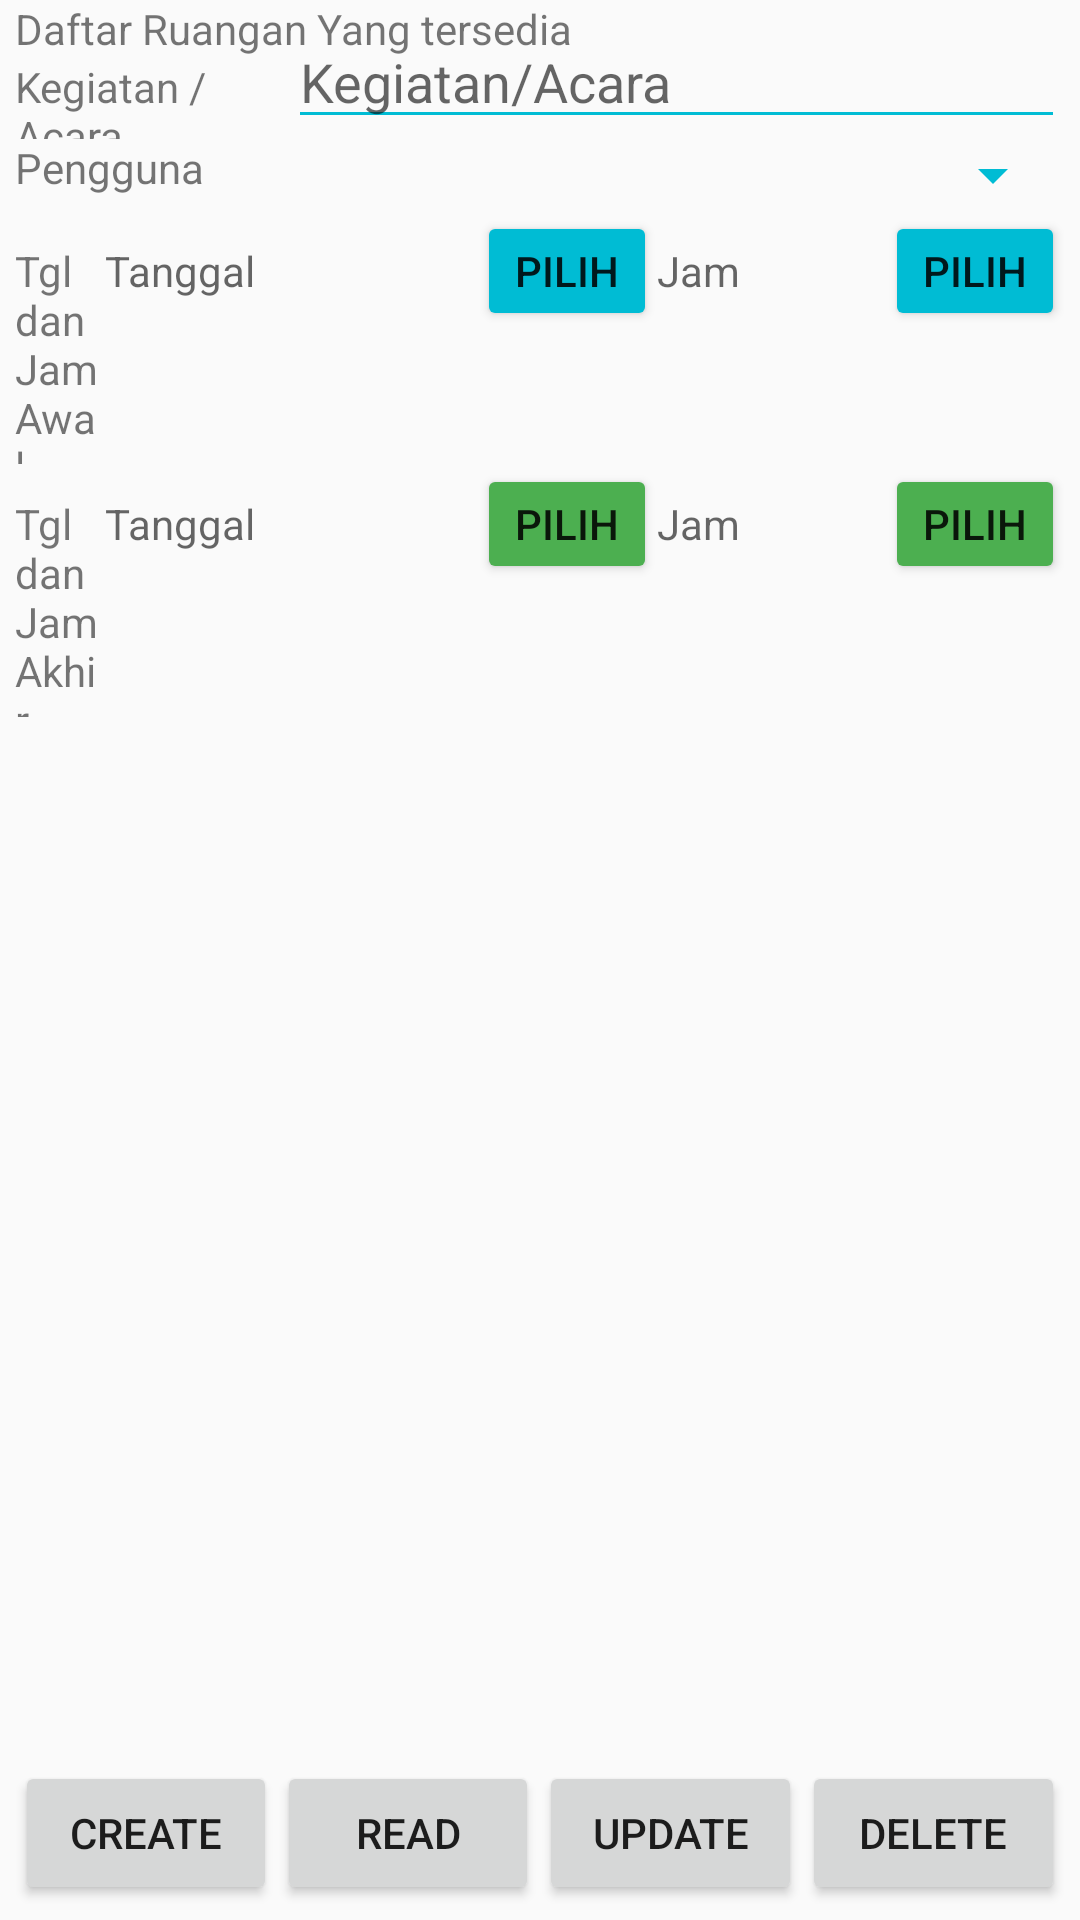

Produce the Android XML layout that renders to this screen, including the resource entries it uses.
<!-- AndroidManifest.xml: application theme AppTheme -->
<!-- res/layout/activity_approval.xml -->
<?xml version="1.0" encoding="utf-8"?>

<androidx.constraintlayout.widget.ConstraintLayout xmlns:android="http://schemas.android.com/apk/res/android"
    xmlns:app="http://schemas.android.com/apk/res-auto"
    xmlns:tools="http://schemas.android.com/tools"
    android:layout_width="match_parent"
    android:layout_height="match_parent"
    tools:context=".ApprovalActivity">


        <TableLayout
            android:id="@+id/layoutTabel"
            android:layout_width="match_parent"
            android:layout_height="wrap_content"
            android:layout_margin="5dp"
            app:layout_constraintTop_toTopOf="parent">

            <TableRow
                android:layout_width="match_parent"
                android:layout_height="match_parent">

                <TextView
                    android:id="@+id/txtUsername"
                    android:layout_width="5dp"
                    android:layout_height="wrap_content"
                    android:layout_weight="1"
                    android:text="Kegiatan / Acara" />

                <EditText
                    android:id="@+id/editAcara"
                    android:layout_width="0dp"
                    android:layout_height="wrap_content"
                    android:layout_weight="3"
                    android:backgroundTint="@color/mainBlue"
                    android:ems="10"
                    android:hint="Kegiatan/Acara"
                    android:textAllCaps="false" />
            </TableRow>

            <TableRow
                android:layout_width="match_parent"
                android:layout_height="match_parent">

                <TextView
                    android:id="@+id/txtPassword"
                    android:layout_width="0dp"
                    android:layout_height="wrap_content"
                    android:layout_weight="1"
                    android:text="Pengguna" />

                <Spinner
                    android:id="@+id/cbBidang"
                    android:layout_width="match_parent"
                    android:layout_height="wrap_content"
                    android:layout_alignParentStart="true"
                    android:layout_alignParentLeft="true"
                    android:layout_alignParentTop="true"
                    android:backgroundTint="@color/mainBlue" />
            </TableRow>

            <TableRow
                android:layout_width="match_parent"
                android:layout_height="match_parent">

                <TextView
                    android:id="@+id/txtEmail"
                    android:layout_width="2dp"
                    android:layout_height="wrap_content"
                    android:layout_weight="1"
                    android:text="Tgl dan Jam Awal" />

                <TextView
                    android:id="@+id/ltextTgl1"
                    android:layout_width="3dp"
                    android:layout_height="wrap_content"
                    android:layout_weight="3"
                    android:backgroundTint="@color/mainBlue"
                    android:ems="10"
                    android:hint="Tanggal" />

                <Button
                    android:id="@+id/btnTgl1"
                    android:layout_width="60dp"
                    android:layout_height="40dp"
                    android:backgroundTint="@color/mainBlue"
                    android:text="Pilih" />

                <TextView
                    android:id="@+id/textJam1"
                    android:layout_width="0dp"
                    android:layout_height="wrap_content"
                    android:layout_weight="3"
                    android:backgroundTint="@color/mainBlue"
                    android:ems="10"
                    android:hint="Jam" />

                <Button
                    android:id="@+id/btnJam1"
                    android:layout_width="60dp"
                    android:layout_height="40dp"
                    android:backgroundTint="@color/mainBlue"
                    android:text="Pilih" />
            </TableRow>

            <TableRow
                android:layout_width="match_parent"
                android:layout_height="match_parent">

                <TextView
                    android:id="@+id/txtEmais"
                    android:layout_width="2dp"
                    android:layout_height="wrap_content"
                    android:layout_weight="1"
                    android:text="Tgl dan Jam Akhir" />

                <TextView
                    android:id="@+id/ltextTgl2"
                    android:layout_width="3dp"
                    android:layout_height="wrap_content"
                    android:layout_weight="3"
                    android:backgroundTint="@color/mainBlue"
                    android:ems="10"
                    android:hint="Tanggal" />

                <Button
                    android:id="@+id/btnTgl2"
                    android:layout_width="60dp"
                    android:layout_height="40dp"
                    android:backgroundTint="@color/colorGreen"
                    android:text="Pilih" />

                <TextView
                    android:id="@+id/ltextJam2"
                    android:layout_width="0dp"
                    android:layout_height="wrap_content"
                    android:layout_weight="3"
                    android:backgroundTint="@color/mainBlue"
                    android:ems="10"
                    android:hint="Jam" />

                <Button
                    android:id="@+id/btnJam2"
                    android:layout_width="60dp"
                    android:layout_height="40dp"
                    android:backgroundTint="@color/colorGreen"
                    android:text="Pilih" />
            </TableRow>
        </TableLayout>

        <LinearLayout
            android:layout_width="match_parent"
            android:layout_height="wrap_content"
            android:layout_margin="5dp">

            <TextView
                android:layout_width="match_parent"
                android:layout_height="wrap_content"
                android:layout_below="@+id/layoutTabel"
                android:text="Daftar Ruangan Yang tersedia" />

            <androidx.recyclerview.widget.RecyclerView
                android:id="@+id/listRtersedia"
                android:layout_width="match_parent"
                android:layout_height="wrap_content">

            </androidx.recyclerview.widget.RecyclerView>


        </LinearLayout>

        <LinearLayout
            android:layout_width="match_parent"
            android:layout_height="wrap_content"
            android:layout_margin="5dp"
            app:layout_constraintBottom_toBottomOf="parent">

            <Button
                android:id="@+id/btnCreate"
                android:layout_width="0dp"
                android:layout_height="wrap_content"
                android:layout_weight="1"
                android:onClick="createUser"
                android:text="Create" />

            <Button
                android:id="@+id/btnRead"
                android:layout_width="0dp"
                android:layout_height="wrap_content"
                android:layout_weight="1"
                android:onClick="readUser"
                android:text="Read" />

            <Button
                android:id="@+id/btnUpdate"
                android:layout_width="0dp"
                android:layout_height="wrap_content"
                android:layout_weight="1"
                android:onClick="updateUser"
                android:text="Update" />

            <Button
                android:id="@+id/btnDelete"
                android:layout_width="0dp"
                android:layout_height="wrap_content"
                android:layout_weight="1"
                android:onClick="deleteUser"
                android:text="Delete" />
        </LinearLayout>











</androidx.constraintlayout.widget.ConstraintLayout>
<!-- resources referenced by this layout -->
<resources>
  <color name="colorGreen">#4CAF50</color>
  <color name="mainBlue">#00BCD4</color>
  <style name="AppTheme" parent="Theme.AppCompat.Light.NoActionBar">
          
          <item name="colorPrimary">@color/colorPrimary</item>
          <item name="colorPrimaryDark">@color/colorPrimaryDark</item>
          <item name="colorAccent">@color/colorAccent</item>
          <item name="android:windowFullscreen">true</item>
          <item name="android:windowTranslucentStatus">true</item>
      </style>
  <color name="colorPrimary">#008577</color>
  <color name="colorPrimaryDark">#00574B</color>
  <color name="colorAccent">#D81B60</color>
</resources>
